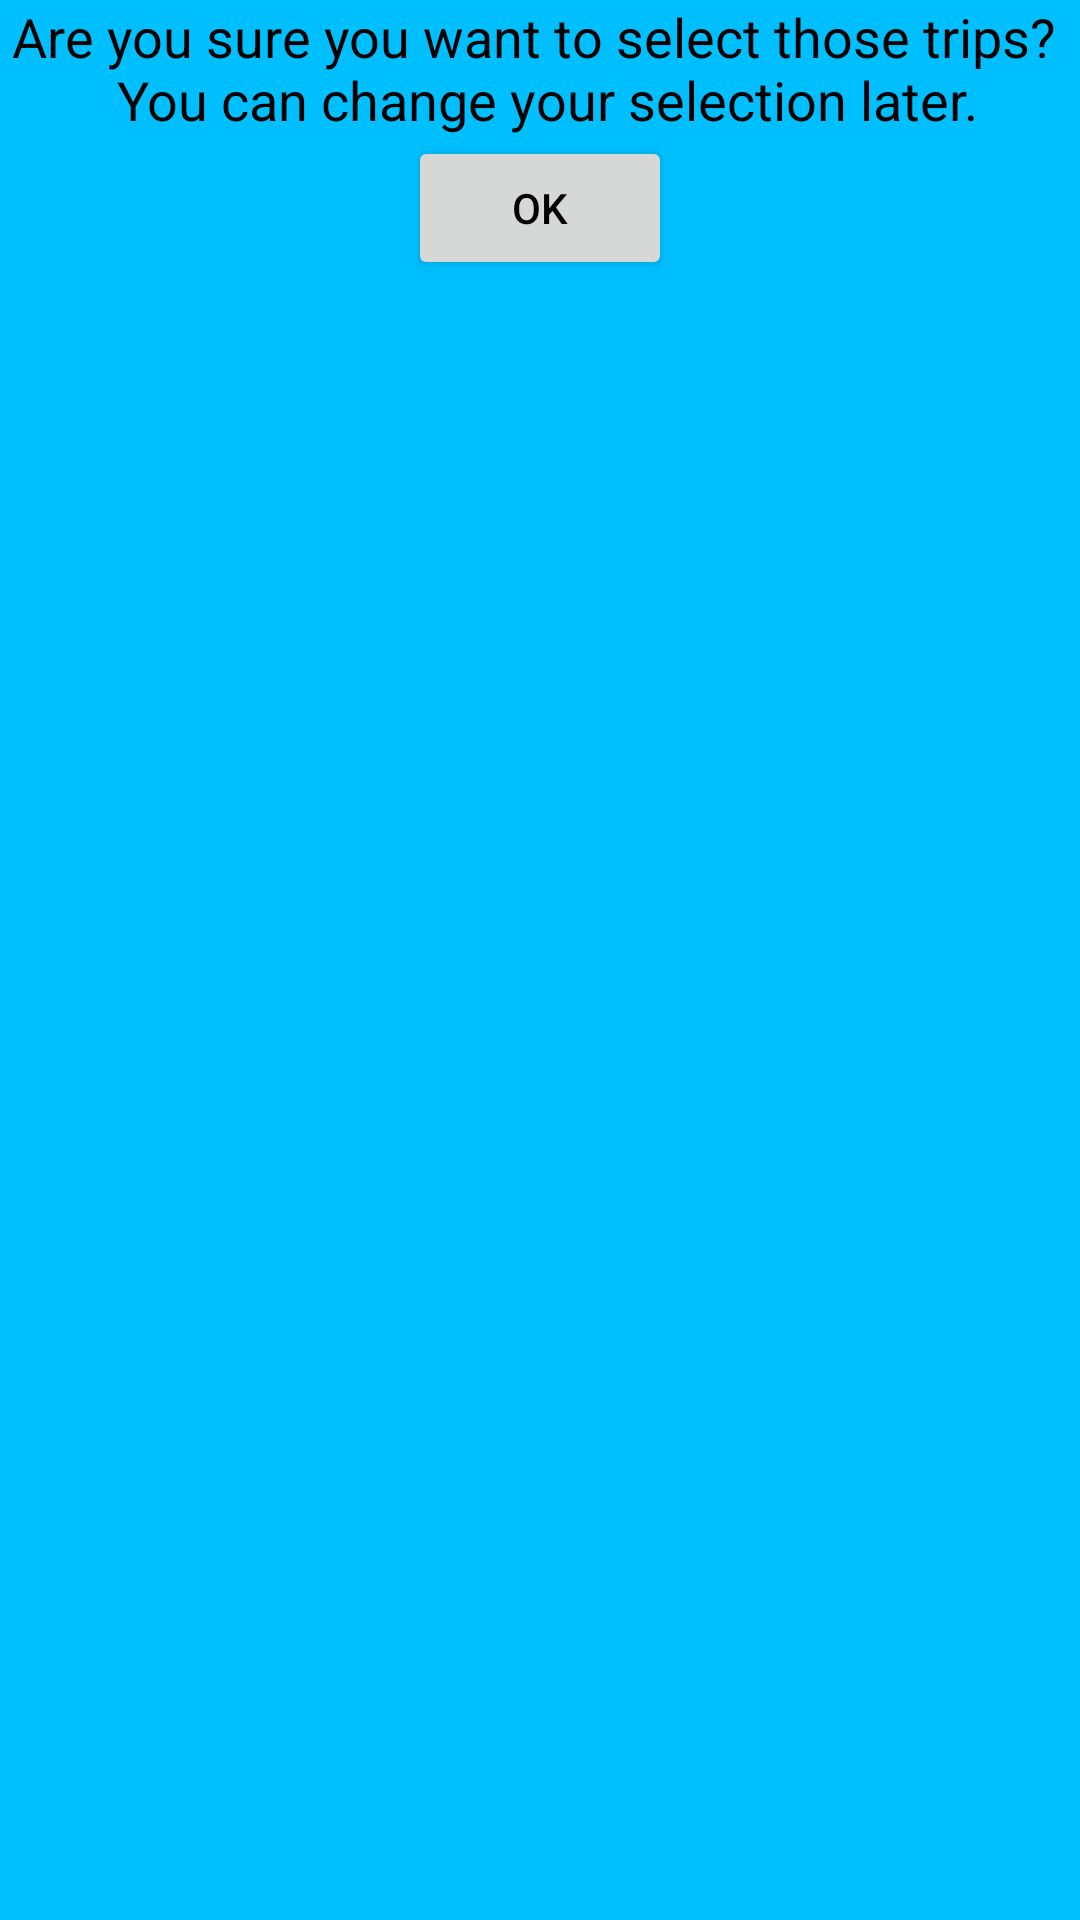

The Android layout XML behind this screen, and the referenced resources:
<!-- AndroidManifest.xml: application theme Theme.GoRide -->
<!-- res/layout/dialog_choose_trip.xml -->
<?xml version="1.0" encoding="utf-8"?>
<layout xmlns:android="http://schemas.android.com/apk/res/android"
    xmlns:app="http://schemas.android.com/apk/res-auto">

    <data>

    </data>

    <androidx.constraintlayout.widget.ConstraintLayout
        android:layout_width="match_parent"
        android:layout_height="wrap_content">

        <TextView
            android:id="@+id/tv_message"
            android:layout_width="match_parent"
            android:layout_height="wrap_content"
            android:gravity="center"
            android:text="@string/are_you_sure_you_want_to_select_those_trips_n_you_can_change_your_selection_later"
            android:textSize="18sp"
            app:layout_constraintEnd_toEndOf="parent"
            app:layout_constraintStart_toStartOf="parent"
            app:layout_constraintTop_toTopOf="parent" />

        <Button
            android:id="@+id/btn_ok"
            android:layout_width="wrap_content"
            android:layout_height="wrap_content"
            android:text="@string/ok"
            app:layout_constraintEnd_toEndOf="parent"
            app:layout_constraintStart_toStartOf="parent"
            app:layout_constraintTop_toBottomOf="@+id/tv_message" />

    </androidx.constraintlayout.widget.ConstraintLayout>
</layout>
<!-- resources referenced by this layout -->
<resources>
  <string name="are_you_sure_you_want_to_select_those_trips_n_you_can_change_your_selection_later">Are you sure you want to select those trips?
          \n You can change your selection later.</string>
  <string name="ok">ok</string>
  <style name="Theme.GoRide" parent="Theme.MaterialComponents.Light.NoActionBar">
          
          
          <item name="colorPrimary">@color/sunset_orange</item>
          <item name="colorPrimaryVariant">@color/ocean_blue</item>
          <item name="colorOnPrimary">@color/white</item>
          
          <item name="colorSecondary">@color/dark_sunset_orange</item>
          <item name="colorSecondaryVariant">@color/dark_ocean_blue</item>
          <item name="colorOnSecondary">@color/dark_ocean_blue</item>
          
          <item name="android:statusBarColor">?attr/colorPrimaryVariant</item>
          
          <item name="android:windowBackground">?attr/colorPrimaryVariant</item>
          <item name="android:actionBarItemBackground">?attr/colorPrimaryVariant</item>
          <item name="android:textColor">@color/black</item>
          <item name="CardViewBackground">@color/dark_ocean_blue</item>
  
      </style>
  <color name="sunset_orange">#FFA500</color>
  <color name="ocean_blue">#00BFFF</color>
  <color name="white">#FFFFFFFF</color>
  <color name="dark_sunset_orange">#FF8C00</color>
  <color name="dark_ocean_blue">#008B8B</color>
  <color name="black">#FF000000</color>
</resources>
